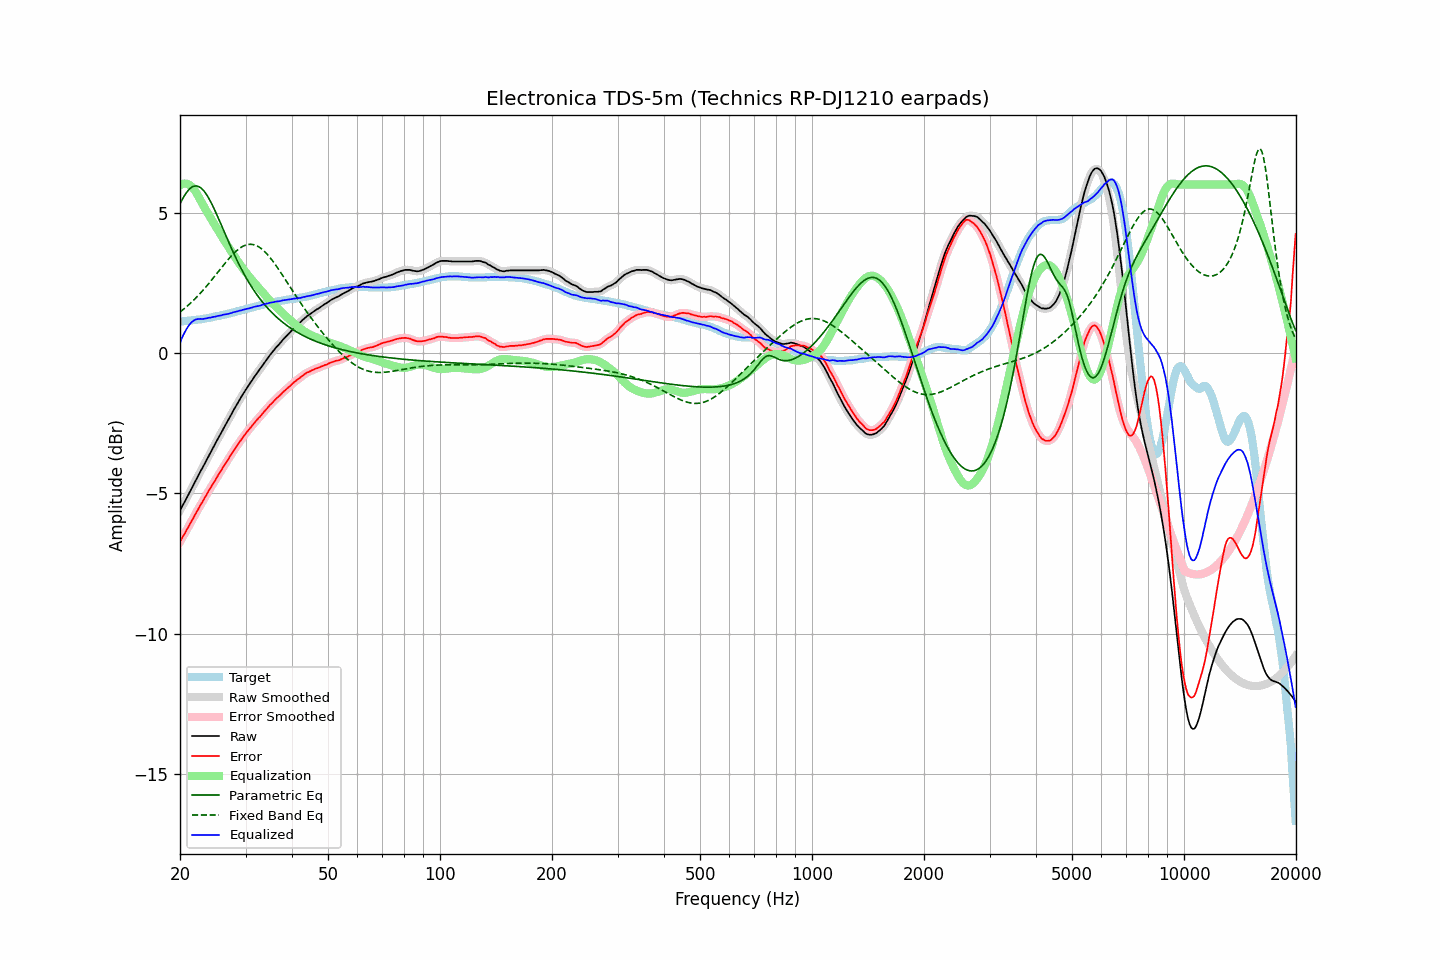

Values plotted in this chart, from the file beside it:
frequency, raw, error, smoothed, error_smoothed, equalization, parametric_eq, fixed_band_eq, equalized_raw, equalized_smoothed, target
20.00, -5.61, -6.73, -5.61, -6.73, 5.97, 5.31, 1.46, 0.36, 0.36, 1.12
20.20, -5.50, -6.62, -5.50, -6.63, 6.00, 5.42, 1.50, 0.50, 0.50, 1.12
20.40, -5.39, -6.52, -5.40, -6.53, 6.02, 5.53, 1.55, 0.63, 0.63, 1.13
20.61, -5.29, -6.43, -5.29, -6.42, 6.03, 5.62, 1.59, 0.74, 0.74, 1.14
20.81, -5.18, -6.32, -5.18, -6.32, 6.03, 5.71, 1.64, 0.84, 0.84, 1.14
21.02, -5.07, -6.22, -5.07, -6.22, 6.01, 5.78, 1.69, 0.94, 0.93, 1.15
21.23, -4.96, -6.11, -4.96, -6.11, 5.98, 5.84, 1.74, 1.01, 1.01, 1.15
21.44, -4.85, -6.01, -4.85, -6.01, 5.93, 5.89, 1.80, 1.08, 1.08, 1.16
21.66, -4.74, -5.91, -4.74, -5.91, 5.87, 5.92, 1.85, 1.13, 1.13, 1.17
21.87, -4.63, -5.80, -4.63, -5.80, 5.80, 5.94, 1.91, 1.17, 1.17, 1.17
22.09, -4.52, -5.70, -4.52, -5.70, 5.71, 5.95, 1.97, 1.19, 1.19, 1.18
22.31, -4.41, -5.60, -4.41, -5.59, 5.62, 5.94, 2.02, 1.21, 1.21, 1.19
22.54, -4.30, -5.49, -4.30, -5.49, 5.51, 5.91, 2.09, 1.21, 1.21, 1.19
22.76, -4.19, -5.39, -4.20, -5.39, 5.40, 5.87, 2.15, 1.21, 1.21, 1.20
22.99, -4.09, -5.30, -4.09, -5.30, 5.30, 5.82, 2.21, 1.20, 1.21, 1.21
23.22, -3.98, -5.20, -3.98, -5.20, 5.20, 5.76, 2.28, 1.21, 1.21, 1.22
23.45, -3.87, -5.10, -3.87, -5.10, 5.10, 5.68, 2.34, 1.23, 1.23, 1.23
23.69, -3.76, -5.00, -3.76, -5.00, 5.00, 5.59, 2.41, 1.24, 1.24, 1.24
23.92, -3.65, -4.90, -3.65, -4.90, 4.91, 5.50, 2.48, 1.25, 1.25, 1.25
24.16, -3.55, -4.81, -3.55, -4.81, 4.81, 5.39, 2.55, 1.26, 1.26, 1.26
24.40, -3.44, -4.71, -3.44, -4.71, 4.71, 5.28, 2.62, 1.27, 1.27, 1.27
24.65, -3.33, -4.62, -3.34, -4.62, 4.62, 5.16, 2.69, 1.28, 1.28, 1.29
24.89, -3.23, -4.53, -3.23, -4.52, 4.52, 5.04, 2.76, 1.29, 1.30, 1.30
25.14, -3.12, -4.43, -3.12, -4.43, 4.43, 4.91, 2.83, 1.31, 1.31, 1.31
25.39, -3.01, -4.33, -3.02, -4.33, 4.33, 4.78, 2.91, 1.32, 1.32, 1.32
25.65, -2.91, -4.24, -2.91, -4.24, 4.24, 4.65, 2.98, 1.33, 1.33, 1.33
25.91, -2.80, -4.15, -2.80, -4.15, 4.15, 4.51, 3.05, 1.34, 1.35, 1.35
26.16, -2.69, -4.05, -2.70, -4.05, 4.06, 4.38, 3.12, 1.36, 1.36, 1.36
26.43, -2.59, -3.96, -2.59, -3.96, 3.96, 4.25, 3.19, 1.37, 1.37, 1.37
26.69, -2.49, -3.87, -2.49, -3.87, 3.87, 4.11, 3.26, 1.38, 1.38, 1.38
26.96, -2.39, -3.79, -2.39, -3.79, 3.78, 3.98, 3.33, 1.39, 1.39, 1.40
27.23, -2.28, -3.69, -2.29, -3.70, 3.69, 3.85, 3.40, 1.41, 1.41, 1.41
27.50, -2.18, -3.61, -2.18, -3.61, 3.60, 3.72, 3.46, 1.42, 1.42, 1.43
27.77, -2.07, -3.51, -2.07, -3.51, 3.52, 3.60, 3.52, 1.45, 1.44, 1.44
28.05, -1.97, -3.43, -1.97, -3.43, 3.43, 3.47, 3.57, 1.46, 1.46, 1.46
28.33, -1.87, -3.34, -1.87, -3.34, 3.34, 3.35, 3.63, 1.47, 1.47, 1.47
28.62, -1.77, -3.26, -1.77, -3.26, 3.26, 3.23, 3.68, 1.48, 1.49, 1.49
28.90, -1.67, -3.17, -1.67, -3.17, 3.17, 3.12, 3.72, 1.50, 1.50, 1.50
29.19, -1.58, -3.10, -1.58, -3.09, 3.09, 3.01, 3.76, 1.51, 1.52, 1.52
29.48, -1.48, -3.01, -1.48, -3.01, 3.02, 2.90, 3.79, 1.53, 1.53, 1.53
29.78, -1.39, -2.94, -1.39, -2.94, 2.94, 2.79, 3.82, 1.55, 1.55, 1.55
30.08, -1.30, -2.86, -1.30, -2.86, 2.86, 2.69, 3.84, 1.56, 1.56, 1.56
30.38, -1.21, -2.79, -1.22, -2.79, 2.79, 2.59, 3.86, 1.58, 1.58, 1.58
30.68, -1.13, -2.72, -1.13, -2.72, 2.72, 2.50, 3.87, 1.59, 1.59, 1.59
30.99, -1.04, -2.65, -1.04, -2.65, 2.65, 2.40, 3.87, 1.61, 1.60, 1.61
31.30, -0.96, -2.58, -0.96, -2.58, 2.58, 2.31, 3.86, 1.62, 1.62, 1.62
31.61, -0.87, -2.51, -0.88, -2.51, 2.51, 2.23, 3.85, 1.64, 1.64, 1.64
31.93, -0.79, -2.44, -0.79, -2.44, 2.45, 2.14, 3.83, 1.65, 1.65, 1.65
32.24, -0.71, -2.38, -0.71, -2.38, 2.38, 2.06, 3.81, 1.67, 1.67, 1.67
32.57, -0.63, -2.31, -0.64, -2.32, 2.31, 1.98, 3.78, 1.68, 1.68, 1.68
32.89, -0.56, -2.26, -0.56, -2.25, 2.25, 1.91, 3.74, 1.69, 1.69, 1.70
33.22, -0.47, -2.18, -0.47, -2.18, 2.18, 1.83, 3.69, 1.71, 1.71, 1.71
33.55, -0.39, -2.12, -0.39, -2.12, 2.12, 1.76, 3.64, 1.73, 1.72, 1.73
33.89, -0.31, -2.05, -0.31, -2.05, 2.05, 1.69, 3.59, 1.74, 1.74, 1.74
34.23, -0.23, -1.99, -0.23, -1.99, 1.99, 1.63, 3.53, 1.75, 1.76, 1.76
34.57, -0.15, -1.92, -0.15, -1.92, 1.92, 1.57, 3.46, 1.77, 1.77, 1.77
34.92, -0.07, -1.85, -0.08, -1.86, 1.86, 1.50, 3.40, 1.79, 1.78, 1.78
35.27, -0.00, -1.80, -0.00, -1.80, 1.80, 1.45, 3.32, 1.80, 1.80, 1.80
35.62, 0.07, -1.74, 0.07, -1.74, 1.74, 1.39, 3.25, 1.81, 1.81, 1.81
35.97, 0.14, -1.68, 0.14, -1.68, 1.68, 1.33, 3.17, 1.82, 1.82, 1.82
... 635 more rows
